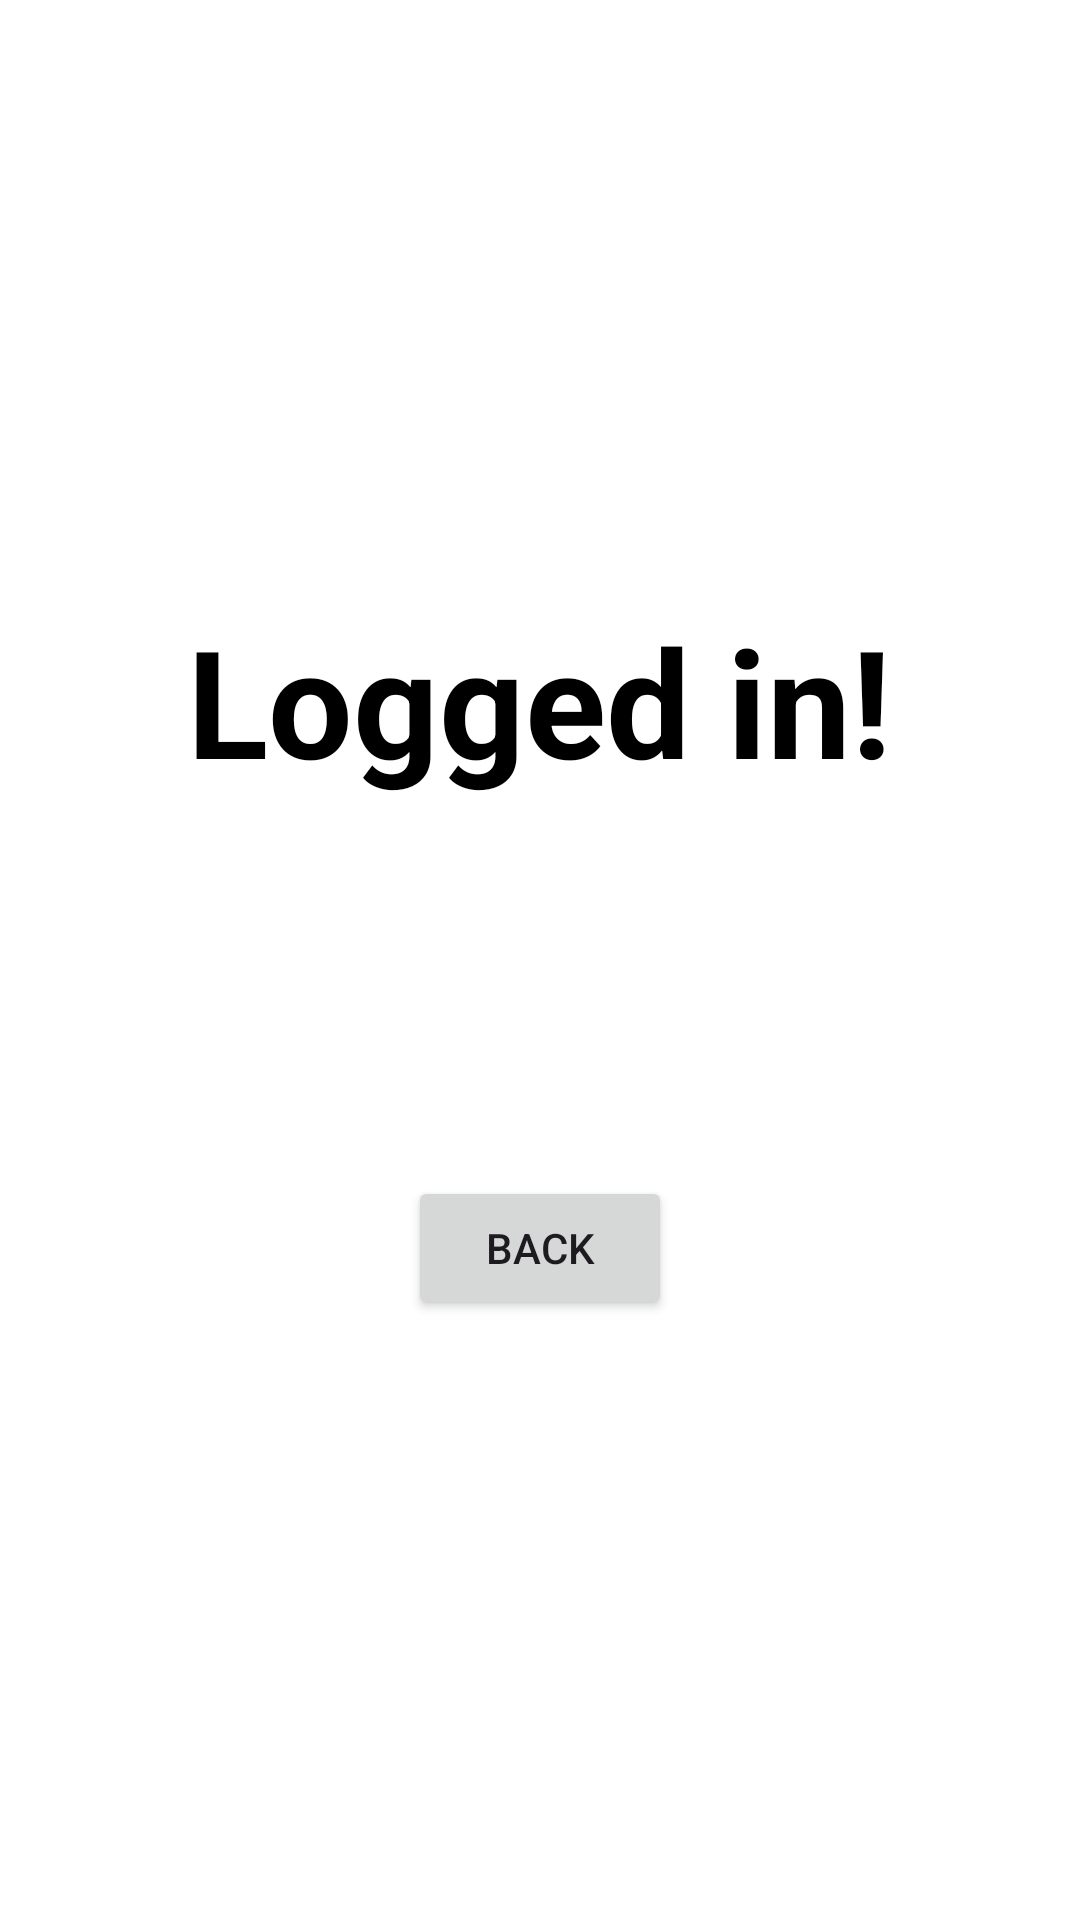

Produce the Android XML layout that renders to this screen, including the resource entries it uses.
<!-- AndroidManifest.xml: application theme Theme.MobileSecurityEX1_SaarGamzo -->
<!-- res/layout/logged_in_activity.xml -->
<?xml version="1.0" encoding="utf-8"?>
<RelativeLayout xmlns:android="http://schemas.android.com/apk/res/android"
    xmlns:app="http://schemas.android.com/apk/res-auto"
    xmlns:tools="http://schemas.android.com/tools"
    android:layout_width="match_parent"
    android:layout_height="match_parent"
    tools:context=".MainActivity"
    android:background="@color/white">

    <TextView
        android:layout_width="wrap_content"
        android:layout_height="wrap_content"
        android:text="Logged in!"
        android:layout_centerHorizontal="true"
        android:layout_marginTop="200dp"
        android:textSize="50sp"
        android:textStyle="bold"
        android:textColor="@color/black"
        android:id="@+id/TXT_headline"/>

    <Button
        android:layout_width="wrap_content"
        android:layout_height="wrap_content"
        android:layout_centerHorizontal="true"
        android:layout_alignParentBottom="true"
        android:layout_marginBottom="200dp"
        android:text="Back"
        android:id="@+id/BTN_back">

    </Button>

</RelativeLayout>
<!-- resources referenced by this layout -->
<resources>
  <style name="Theme.MobileSecurityEX1_SaarGamzo" parent="Base.Theme.MobileSecurityEX1_SaarGamzo" />
  <style name="Base.Theme.MobileSecurityEX1_SaarGamzo" parent="Theme.Material3.DayNight.NoActionBar">
          
          
      </style>
  <!-- not gathered from this repository: default colours our renderer supplied (Android Studio template values) -->
  <color name="black">#FF000000</color>
  <color name="white">#FFFFFFFF</color>
</resources>
